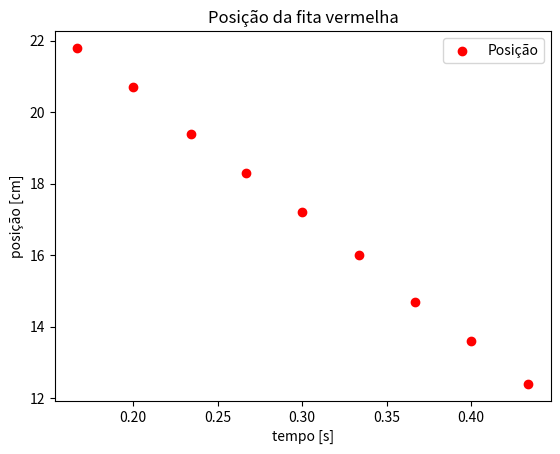
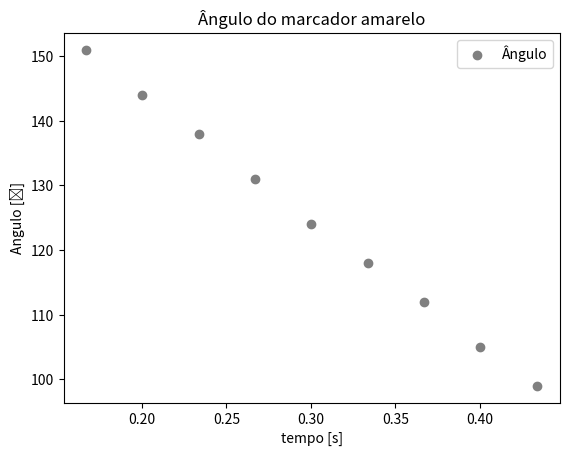

Reproduce these figures in Python, in order.
import math
import numpy as np
import matplotlib.pyplot as plt


t = [0.167, 0.2, 0.234, 0.267, 0.3, 0.334, 0.367, 0.4, 0.434]
x = [21.8, 20.7, 19.4, 18.3, 17.2, 16.0, 14.7, 13.6, 12.4 ]
theta = [151, 144, 138, 131, 124, 118, 112, 105, 99]


fig, ax = plt.subplots()
ax.scatter(t, x, color="red", label=u"Posição" )
ax.set_xlabel('tempo [s]')
ax.set_ylabel(u'posição [cm]')
plt.title(u'Posição da fita vermelha')
plt.legend()


fig, ax2 = plt.subplots()
ax2.scatter(t, theta, color="gray", label=u"Ângulo" )
ax2.set_xlabel('tempo [s]')
ax2.set_ylabel(u'Angulo [⁰]')
plt.title(u'Ângulo do marcador amarelo')
plt.legend()

plt.show()

ti = 1
v = []
omega = []
t_med = []
C = []
soma_C = 0
print ("t[ti-1]         v[ti-1]        omega[ti-1]        C[ti-1]" )
while (ti < len(t)-1):
    v_inst = (x[ti+1]-x[ti-1])/(t[ti+1]-t[ti-1])
    v.append(v_inst)
    omega_inst = (theta[ti+1]-theta[ti-1])/(t[ti+1]-t[ti-1])*math.pi/180.
    omega.append(omega_inst)
    t_med.append((t[ti+1]+t[ti-1])/2)
    C_inst = v_inst/omega_inst
    C.append(C_inst)
    soma_C+=C_inst
    print (t_med[ti-1], v[ti-1], omega[ti-1], C[ti-1])
    ti+=1
print ("C_médio = " + str(soma_C/len(C)))